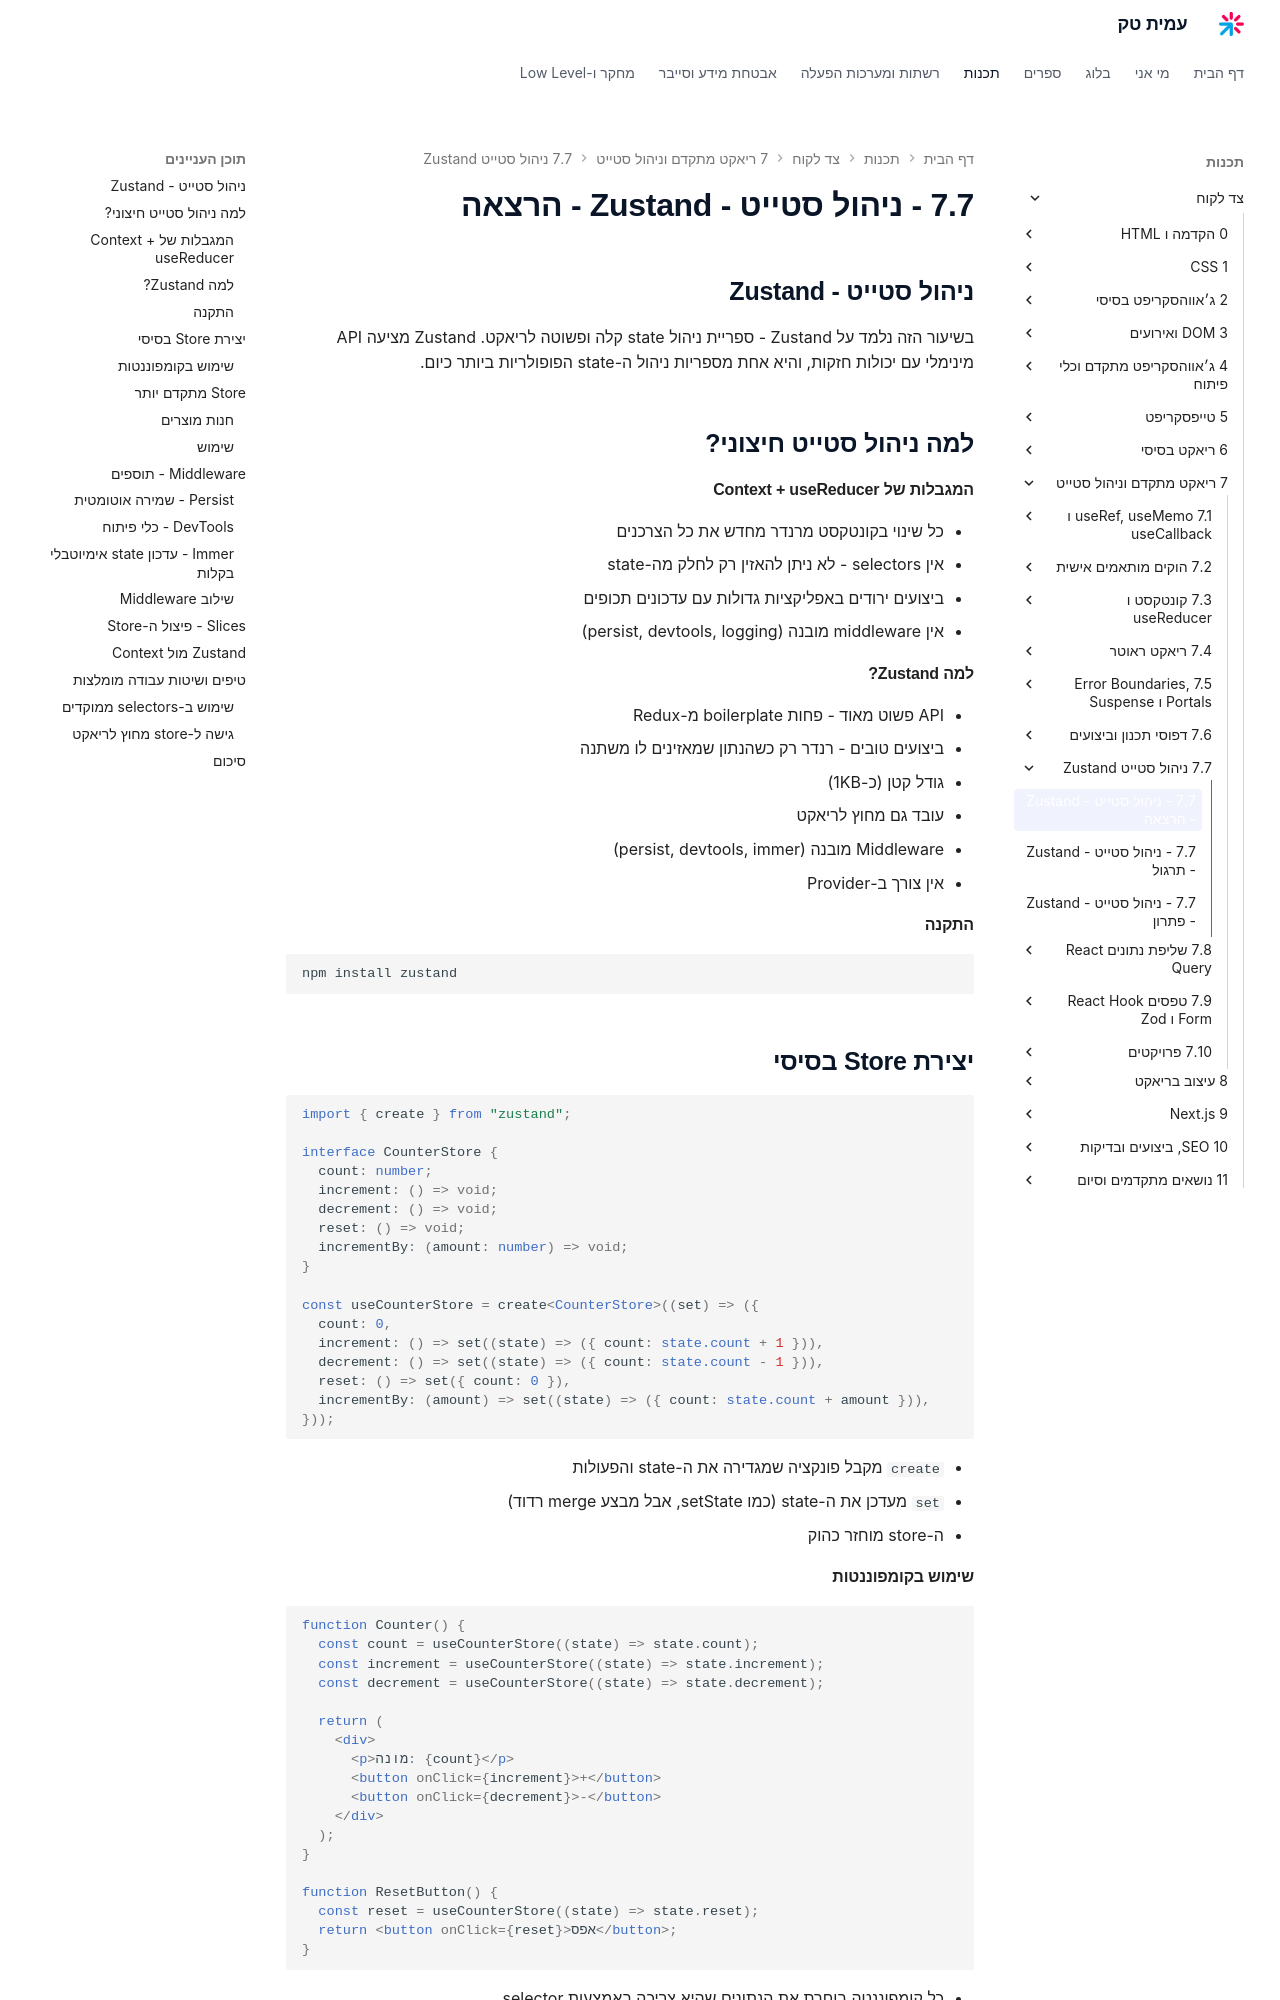

repository: AmitPinchasi/amittech · page: צד-לקוח/7 - ריאקט מתקדם וניהול סטייט/7.7 - ניהול סטייט - Zustand/7.7 - ניהול סטייט - Zustand - הרצאה/index.html · generator: mkdocs

## ניהול סטייט - Zustand

בשיעור הזה נלמד על Zustand - ספריית ניהול state קלה ופשוטה לריאקט. Zustand מציעה API מינימלי עם יכולות חזקות, והיא אחת מספריות ניהול ה-state הפופולריות ביותר כיום.

## למה ניהול סטייט חיצוני?

#### המגבלות של Context + useReducer

- כל שינוי בקונטקסט מרנדר מחדש את כל הצרכנים
- אין selectors - לא ניתן להאזין רק לחלק מה-state
- ביצועים ירודים באפליקציות גדולות עם עדכונים תכופים
- אין middleware מובנה (persist, devtools, logging)

#### למה Zustand?

- API פשוט מאוד - פחות boilerplate מ-Redux
- ביצועים טובים - רנדר רק כשהנתון שמאזינים לו משתנה
- גודל קטן (כ-1KB)
- עובד גם מחוץ לריאקט
- Middleware מובנה (persist, devtools, immer)
- אין צורך ב-Provider

#### התקנה

```bash
npm install zustand
```

## יצירת Store בסיסי

```tsx
import { create } from "zustand";

interface CounterStore {
  count: number;
  increment: () => void;
  decrement: () => void;
  reset: () => void;
  incrementBy: (amount: number) => void;
}

const useCounterStore = create<CounterStore>((set) => ({
  count: 0,
  increment: () => set((state) => ({ count: state.count + 1 })),
  decrement: () => set((state) => ({ count: state.count - 1 })),
  reset: () => set({ count: 0 }),
  incrementBy: (amount) => set((state) => ({ count: state.count + amount })),
}));
```

- `create` מקבל פונקציה שמגדירה את ה-state והפעולות
- `set` מעדכן את ה-state (כמו setState, אבל מבצע merge רדוד)
- ה-store מוחזר כהוק

#### שימוש בקומפוננטות

```tsx
function Counter() {
  const count = useCounterStore((state) => state.count);
  const increment = useCounterStore((state) => state.increment);
  const decrement = useCounterStore((state) => state.decrement);

  return (
    <div>
      <p>מונה: {count}</p>
      <button onClick={increment}>+</button>
      <button onClick={decrement}>-</button>
    </div>
  );
}

function ResetButton() {
  const reset = useCounterStore((state) => state.reset);
  return <button onClick={reset}>אפס</button>;
}
```

- כל קומפוננטה בוחרת את הנתונים שהיא צריכה באמצעות selector
- הקומפוננטה תרנדר מחדש רק כשהנתון שנבחר משתנה
- אין צורך ב-Provider!

## Store מתקדם יותר
